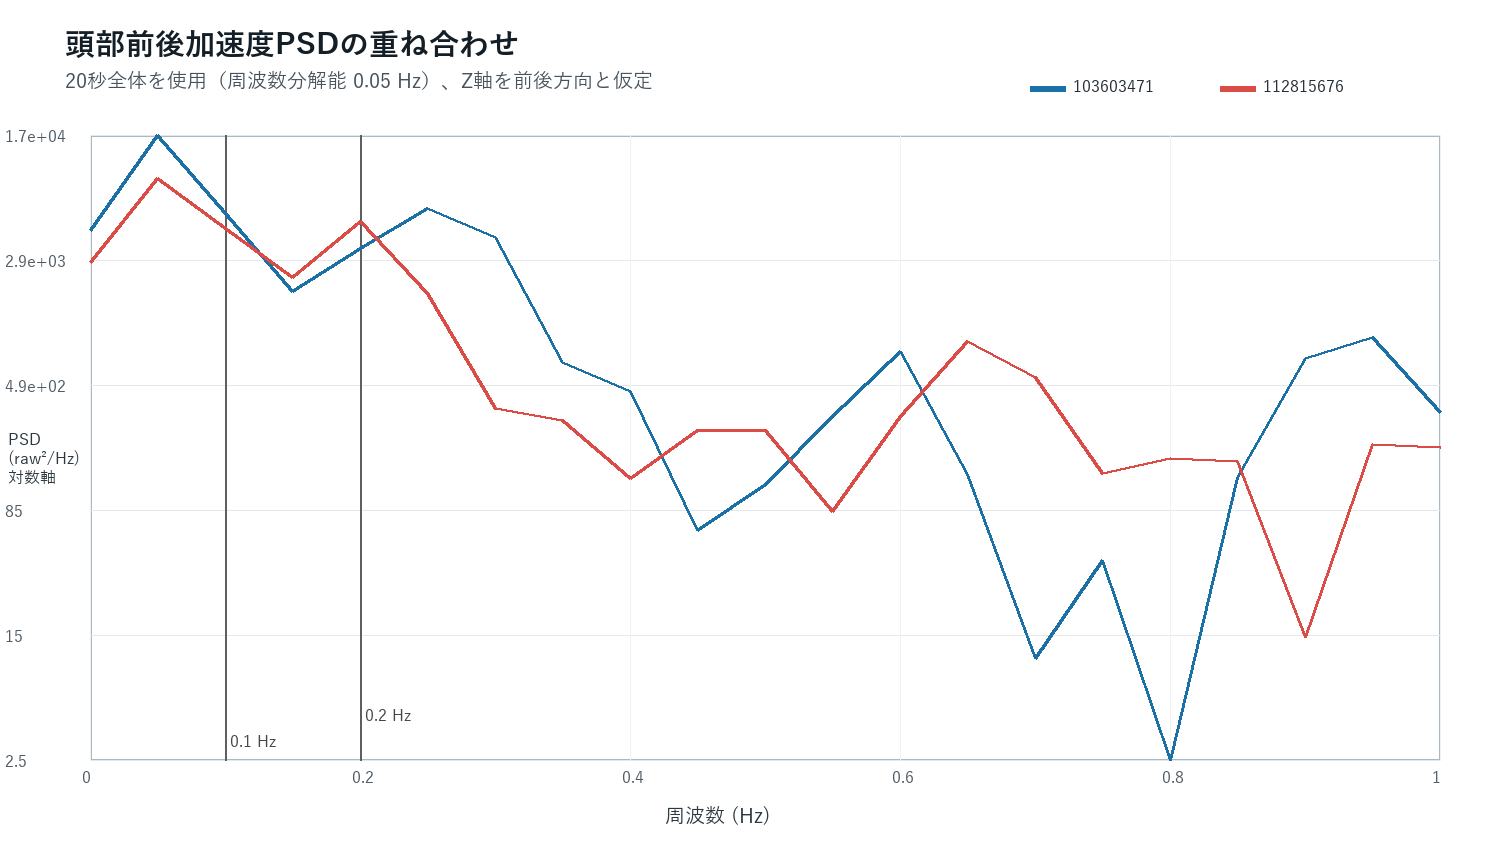

Values plotted in this chart, from the file beside it:
frequency_hz, psd_103603471_raw2_per_hz, psd_112815676_raw2_per_hz
0.000000000, 4356, 2746
0.05, 16618, 8945
0.1, 5485, 4451
0.15, 1844, 2231
0.2, 3341, 4901
0.25, 5926, 1787
0.3, 3952, 351.4
0.35, 676.3, 300.6
0.4, 448.9, 131.3
0.45, 63.14, 260.2
0.5, 121.9, 259.5
0.55, 315.3, 83.52
0.6, 786.2, 316.3
0.65, 140.5, 902.2
0.7, 10.44, 548.1
0.75, 41.61, 141.4
0.8, 2.509, 174.9
0.85, 134.6, 167.2
0.9, 712, 14.02
0.95, 965.9, 213.9
1, 334.5, 203.3
